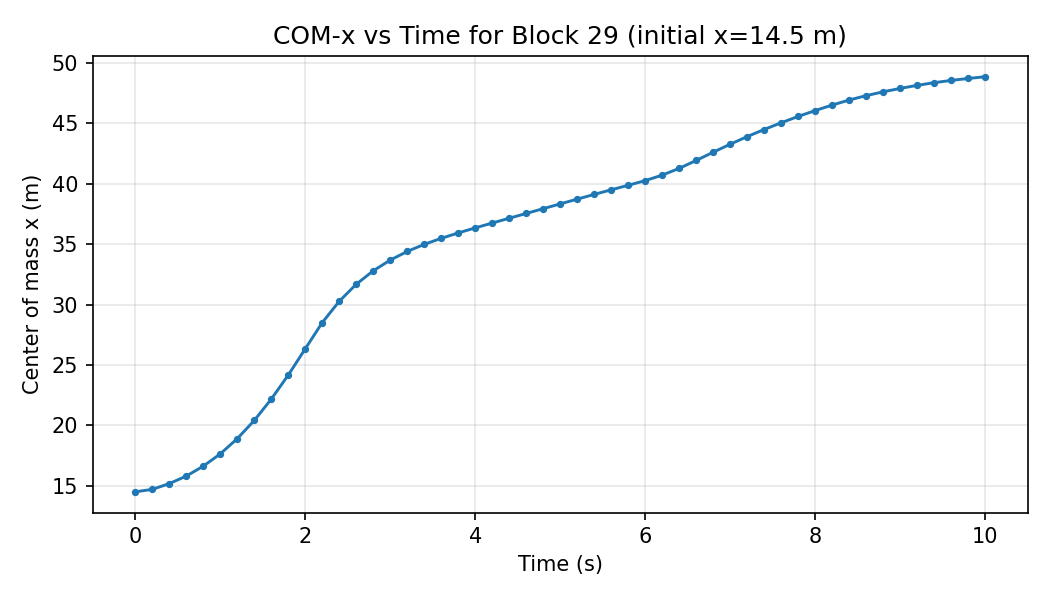

Values plotted in this chart, from the file beside it:
step, time_s, com_x, num_particles
0, 0.0, 14.5, 2340
1, 0.2, 14.7, 2340
2, 0.4, 15.18, 2340
3, 0.6, 15.8, 2340
4, 0.8, 16.63, 2340
5, 1.0, 17.64, 2340
6, 1.2, 18.91, 2340
7, 1.4, 20.41, 2340
8, 1.6, 22.18, 2340
9, 1.8, 24.17, 2340
10, 2.0, 26.34, 2340
11, 2.2, 28.51, 2340
12, 2.4, 30.28, 2340
13, 2.6, 31.68, 2340
14, 2.8, 32.79, 2340
15, 3.0, 33.68, 2340
16, 3.2, 34.4, 2340
17, 3.4, 34.98, 2340
18, 3.6, 35.48, 2340
19, 3.8, 35.93, 2340
20, 4.0, 36.35, 2340
21, 4.2, 36.75, 2340
22, 4.4, 37.15, 2340
23, 4.6, 37.54, 2340
24, 4.8, 37.94, 2340
25, 5.0, 38.33, 2340
26, 5.2, 38.73, 2340
27, 5.4, 39.12, 2340
28, 5.6, 39.5, 2340
29, 5.8, 39.87, 2340
30, 6.0, 40.26, 2340
31, 6.2, 40.71, 2340
32, 6.4, 41.27, 2340
33, 6.6, 41.93, 2340
34, 6.8, 42.61, 2340
35, 7.0, 43.27, 2340
36, 7.2, 43.9, 2340
37, 7.4, 44.49, 2340
38, 7.6, 45.05, 2340
39, 7.8, 45.57, 2340
40, 8.0, 46.05, 2340
41, 8.2, 46.51, 2340
42, 8.4, 46.93, 2340
43, 8.6, 47.29, 2340
44, 8.8, 47.61, 2340
45, 9.0, 47.89, 2340
46, 9.2, 48.14, 2340
47, 9.4, 48.37, 2340
48, 9.6, 48.55, 2340
49, 9.8, 48.71, 2340
50, 10.0, 48.86, 2340
